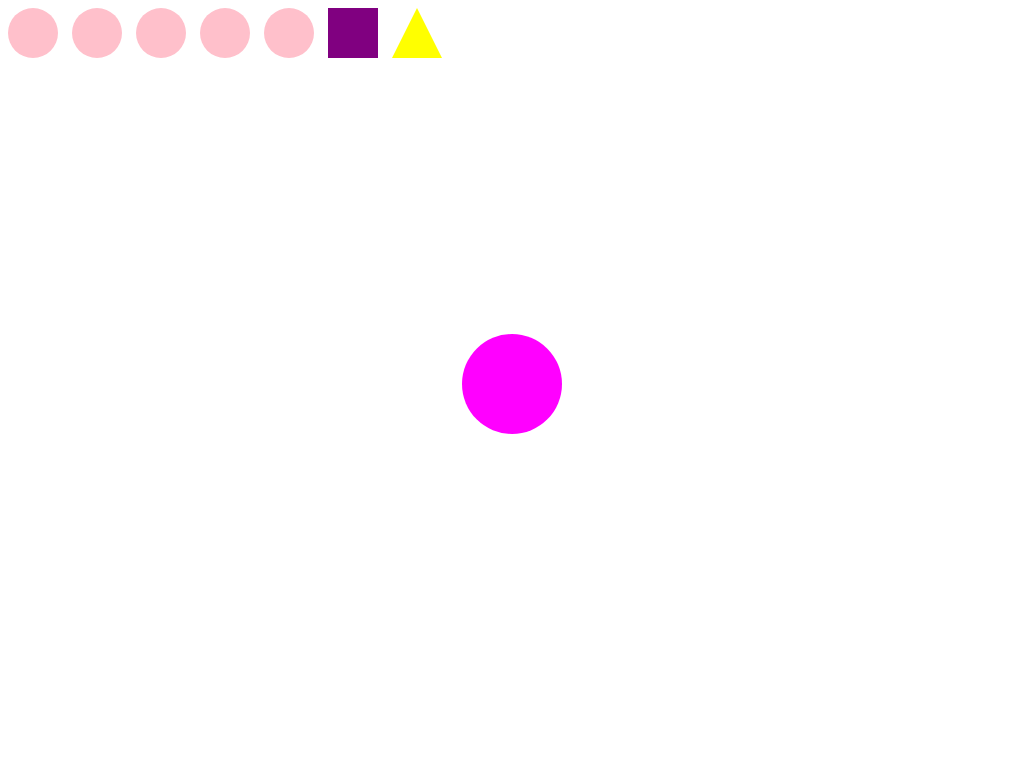

Write the HTML and CSS that draws this image.

<!DOCTYPE html>
<html lang="en">
<head>
  <meta charset="UTF-8">
  <meta name="viewport" content="width=device-width, initial-scale=1.0">
  <title>Shapes</title>
  <style>
    .circle {
      width: 50px;
      height: 50px;
      border-radius: 50%;
      background-color: pink;
      display: inline-block;
      margin-right: 10px; 
    }
    .square {
      width: 50px;
      height: 50px;
      background-color: purple;
      display: inline-block;
      margin-right: 10px; 
    }
    .triangle {
      width: 0;
      height: 0;
      border-left: 25px solid transparent;
      border-right: 25px solid transparent;
      border-bottom: 50px solid yellow;
      display: inline-block;
    }
    .magenta-circle {
      width: 100px;
      height: 100px;
      border-radius: 50%;
      background-color: magenta;
      position: absolute;
      top: 50%;
      left: 50%;
      transform: translate(-50%, -50%);
    }
  </style>
</head>
<body>
  <!-- Pink circles -->
  <div class="circle"></div>
  <div class="circle"></div>
  <div class="circle"></div>
  <div class="circle"></div>
  <div class="circle"></div>

  <!-- Purple square -->
  <div class="square"></div>

  <!-- Yellow triangle -->
  <div class="triangle"></div>

  <!-- Magenta circle -->
  <div class="magenta-circle"></div>
</body>
</html>